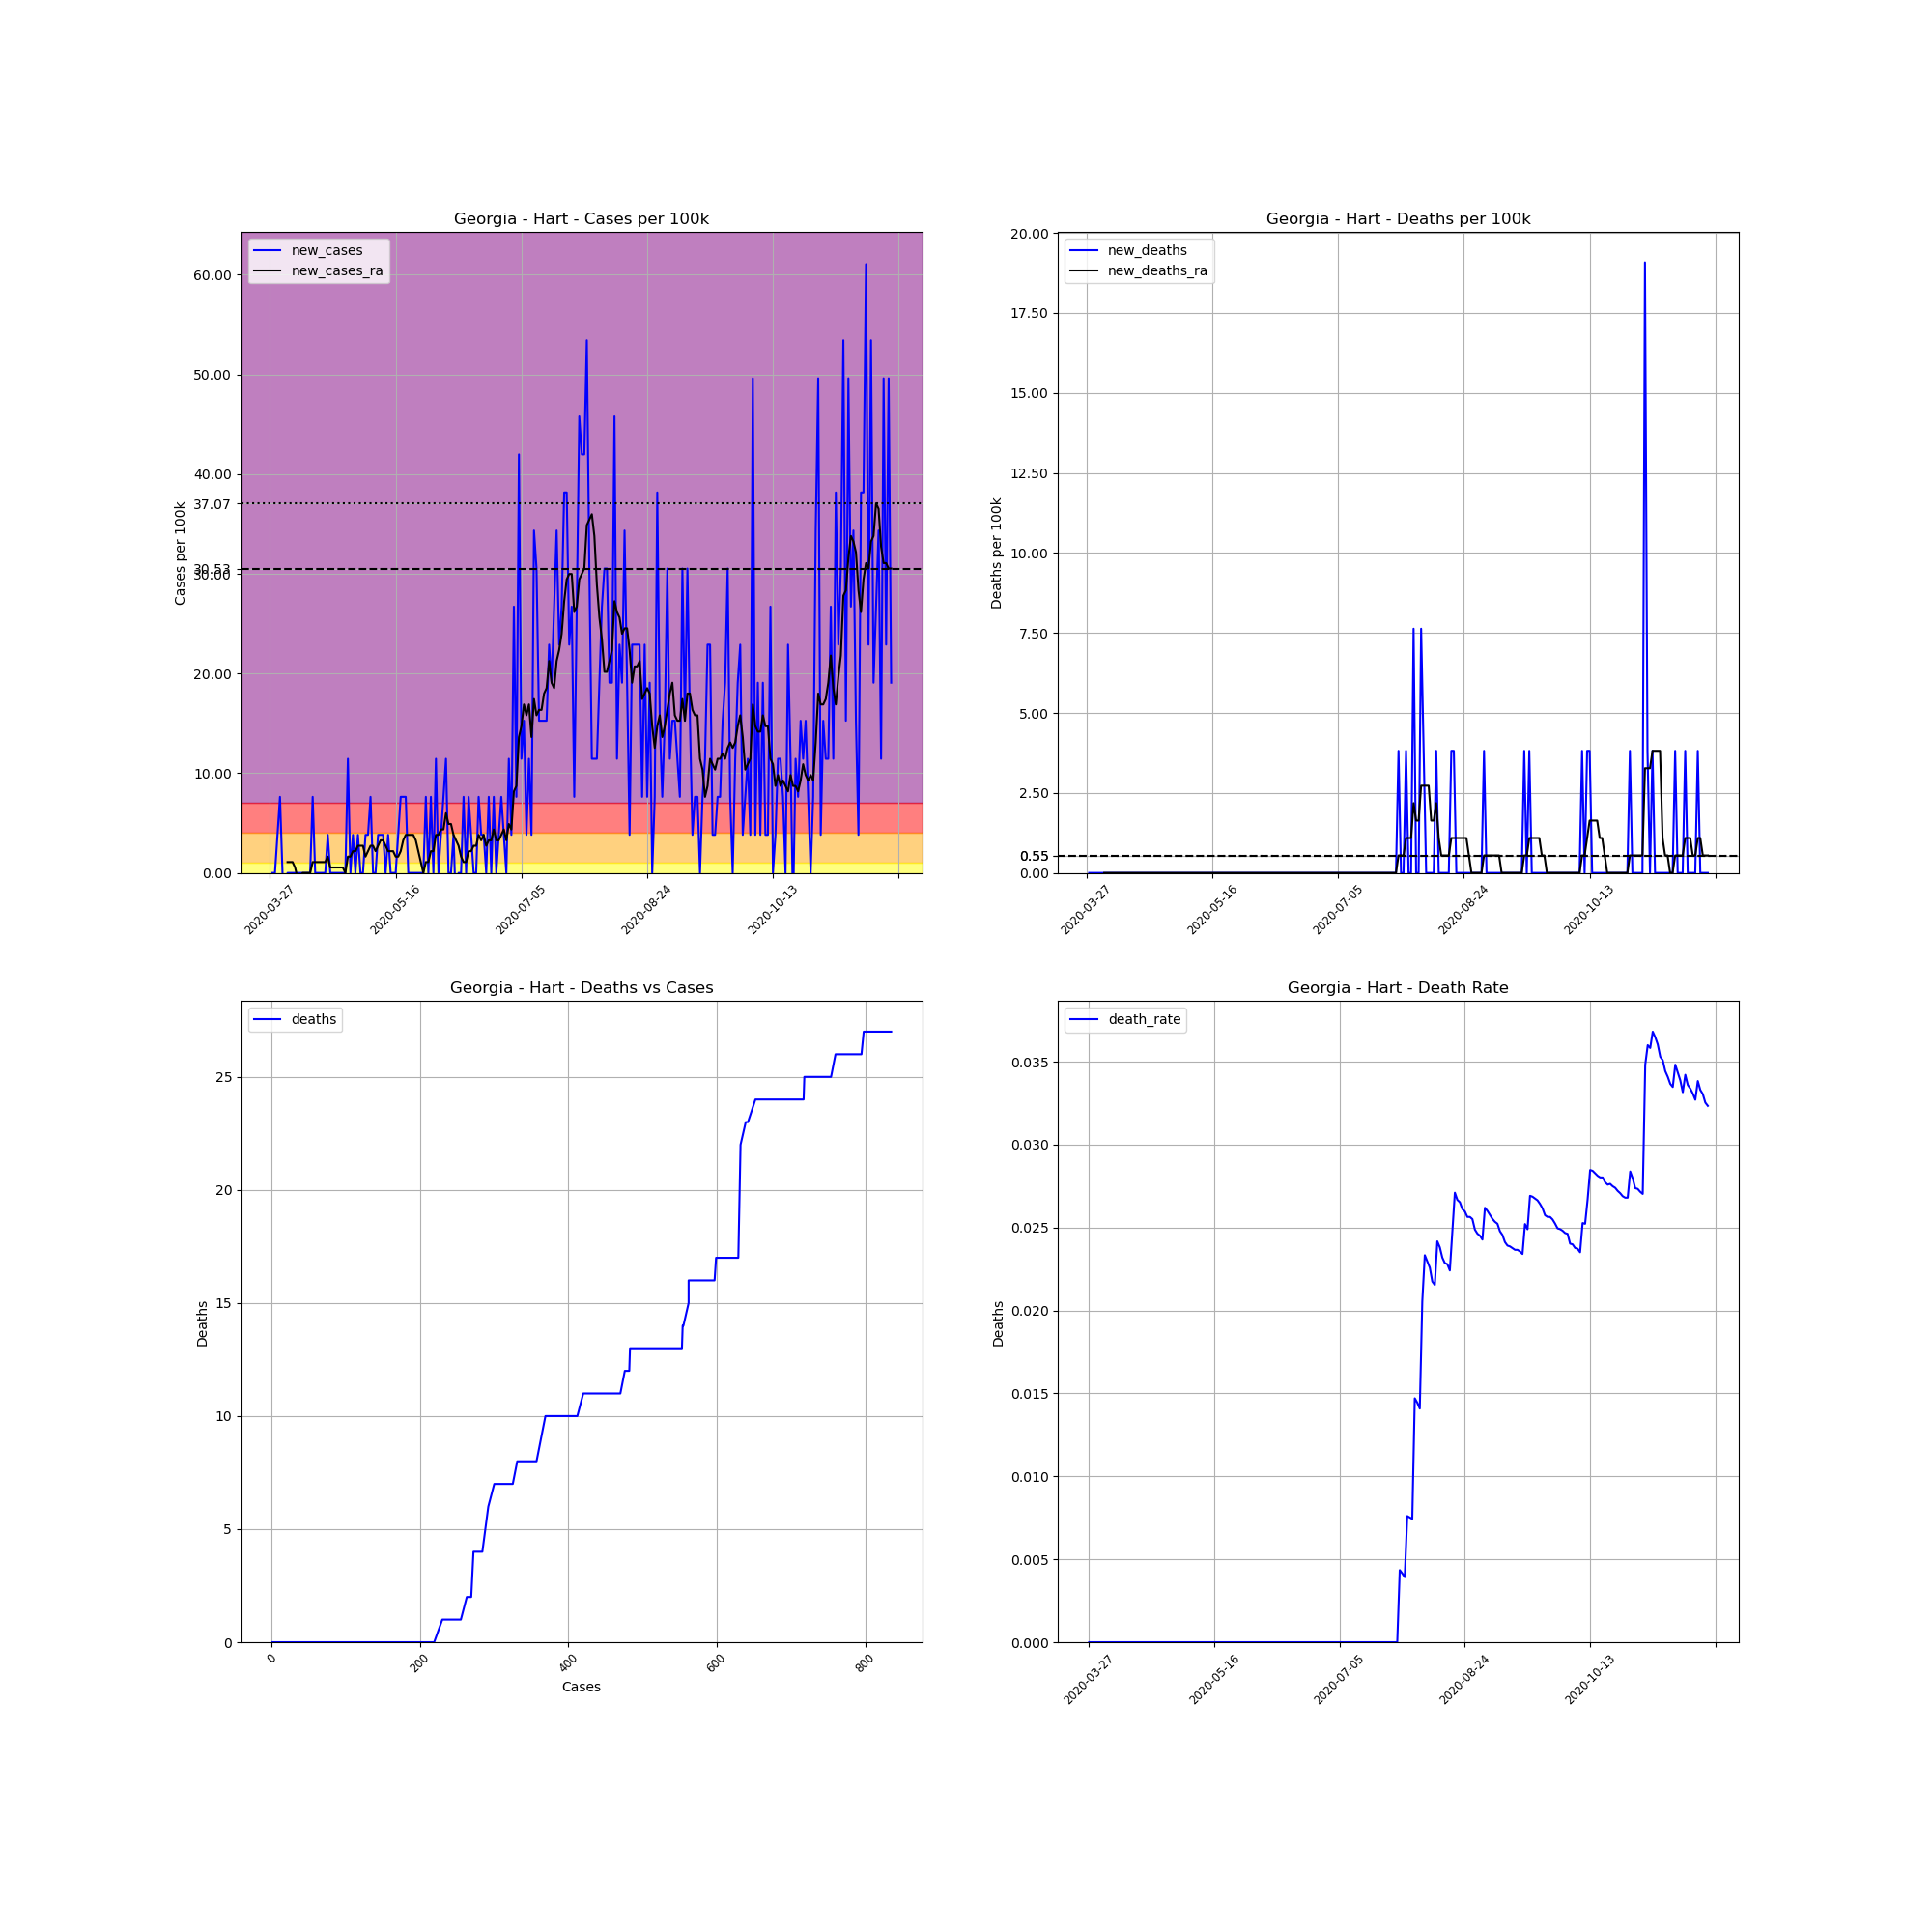

Values plotted in this chart, from the file beside it:
, date, county, state, fips, cases, deaths, COUNTY, STNAME, CTYNAME, POPESTIMATE2019, cases_per_100k, deaths_per_100k, death_rate, new_cases, new_deaths, new_cases_ra, new_deaths_ra
422236, 2020-03-27, Hart, Georgia, 13147, 1, 0.0, 147, Georgia, Hart, 26205, 3.816, 0.0, 0.0, , , , 
422237, 2020-03-28, Hart, Georgia, 13147, 1, 0.0, 147, Georgia, Hart, 26205, 3.816, 0.0, 0.0, 0.0, 0.0, , 
422238, 2020-03-29, Hart, Georgia, 13147, 1, 0.0, 147, Georgia, Hart, 26205, 3.816, 0.0, 0.0, 0.0, 0.0, , 
422239, 2020-03-30, Hart, Georgia, 13147, 2, 0.0, 147, Georgia, Hart, 26205, 7.632, 0.0, 0.0, 3.816, 0.0, , 
422240, 2020-03-31, Hart, Georgia, 13147, 4, 0.0, 147, Georgia, Hart, 26205, 15.26, 0.0, 0.0, 7.632, 0.0, , 
422241, 2020-04-01, Hart, Georgia, 13147, 4, 0.0, 147, Georgia, Hart, 26205, 15.26, 0.0, 0.0, 0.0, 0.0, , 
422242, 2020-04-02, Hart, Georgia, 13147, 3, 0.0, 147, Georgia, Hart, 26205, 11.45, 0.0, 0.0, -3.816, 0.0, , 
422243, 2020-04-03, Hart, Georgia, 13147, 3, 0.0, 147, Georgia, Hart, 26205, 11.45, 0.0, 0.0, 0.0, 0.0, 1.09, 0.0
422244, 2020-04-04, Hart, Georgia, 13147, 3, 0.0, 147, Georgia, Hart, 26205, 11.45, 0.0, 0.0, 0.0, 0.0, 1.09, 0.0
422245, 2020-04-05, Hart, Georgia, 13147, 3, 0.0, 147, Georgia, Hart, 26205, 11.45, 0.0, 0.0, 0.0, 0.0, 1.09, 0.0
422246, 2020-04-06, Hart, Georgia, 13147, 3, 0.0, 147, Georgia, Hart, 26205, 11.45, 0.0, 0.0, 0.0, 0.0, 0.5452, 0.0
422247, 2020-04-07, Hart, Georgia, 13147, 3, 0.0, 147, Georgia, Hart, 26205, 11.45, 0.0, 0.0, 0.0, 0.0, -0.5452, 0.0
422248, 2020-04-08, Hart, Georgia, 13147, 3, 0.0, 147, Georgia, Hart, 26205, 11.45, 0.0, 0.0, 0.0, 0.0, -0.5452, 0.0
422249, 2020-04-09, Hart, Georgia, 13147, 3, 0.0, 147, Georgia, Hart, 26205, 11.45, 0.0, 0.0, 0.0, 0.0, 0.0, 0.0
422250, 2020-04-10, Hart, Georgia, 13147, 3, 0.0, 147, Georgia, Hart, 26205, 11.45, 0.0, 0.0, 0.0, 0.0, 0.0, 0.0
422251, 2020-04-11, Hart, Georgia, 13147, 3, 0.0, 147, Georgia, Hart, 26205, 11.45, 0.0, 0.0, 0.0, 0.0, 0.0, 0.0
422252, 2020-04-12, Hart, Georgia, 13147, 3, 0.0, 147, Georgia, Hart, 26205, 11.45, 0.0, 0.0, 0.0, 0.0, 0.0, 0.0
422253, 2020-04-13, Hart, Georgia, 13147, 5, 0.0, 147, Georgia, Hart, 26205, 19.08, 0.0, 0.0, 7.632, 0.0, 1.09, 0.0
422254, 2020-04-14, Hart, Georgia, 13147, 5, 0.0, 147, Georgia, Hart, 26205, 19.08, 0.0, 0.0, 0.0, 0.0, 1.09, 0.0
422255, 2020-04-15, Hart, Georgia, 13147, 5, 0.0, 147, Georgia, Hart, 26205, 19.08, 0.0, 0.0, 0.0, 0.0, 1.09, 0.0
422256, 2020-04-16, Hart, Georgia, 13147, 5, 0.0, 147, Georgia, Hart, 26205, 19.08, 0.0, 0.0, 0.0, 0.0, 1.09, 0.0
422257, 2020-04-17, Hart, Georgia, 13147, 5, 0.0, 147, Georgia, Hart, 26205, 19.08, 0.0, 0.0, 0.0, 0.0, 1.09, 0.0
422258, 2020-04-18, Hart, Georgia, 13147, 5, 0.0, 147, Georgia, Hart, 26205, 19.08, 0.0, 0.0, 0.0, 0.0, 1.09, 0.0
422259, 2020-04-19, Hart, Georgia, 13147, 6, 0.0, 147, Georgia, Hart, 26205, 22.9, 0.0, 0.0, 3.816, 0.0, 1.635, 0.0
422260, 2020-04-20, Hart, Georgia, 13147, 6, 0.0, 147, Georgia, Hart, 26205, 22.9, 0.0, 0.0, 0.0, 0.0, 0.5452, 0.0
422261, 2020-04-21, Hart, Georgia, 13147, 6, 0.0, 147, Georgia, Hart, 26205, 22.9, 0.0, 0.0, 0.0, 0.0, 0.5452, 0.0
422262, 2020-04-22, Hart, Georgia, 13147, 6, 0.0, 147, Georgia, Hart, 26205, 22.9, 0.0, 0.0, 0.0, 0.0, 0.5452, 0.0
422263, 2020-04-23, Hart, Georgia, 13147, 6, 0.0, 147, Georgia, Hart, 26205, 22.9, 0.0, 0.0, 0.0, 0.0, 0.5452, 0.0
422264, 2020-04-24, Hart, Georgia, 13147, 6, 0.0, 147, Georgia, Hart, 26205, 22.9, 0.0, 0.0, 0.0, 0.0, 0.5452, 0.0
422265, 2020-04-25, Hart, Georgia, 13147, 6, 0.0, 147, Georgia, Hart, 26205, 22.9, 0.0, 0.0, 0.0, 0.0, 0.5452, 0.0
422266, 2020-04-26, Hart, Georgia, 13147, 6, 0.0, 147, Georgia, Hart, 26205, 22.9, 0.0, 0.0, 0.0, 0.0, 0.0, 0.0
422267, 2020-04-27, Hart, Georgia, 13147, 9, 0.0, 147, Georgia, Hart, 26205, 34.34, 0.0, 0.0, 11.45, 0.0, 1.635, 0.0
422268, 2020-04-28, Hart, Georgia, 13147, 9, 0.0, 147, Georgia, Hart, 26205, 34.34, 0.0, 0.0, 0.0, 0.0, 1.635, 0.0
422269, 2020-04-29, Hart, Georgia, 13147, 10, 0.0, 147, Georgia, Hart, 26205, 38.16, 0.0, 0.0, 3.816, 0.0, 2.181, 0.0
422270, 2020-04-30, Hart, Georgia, 13147, 10, 0.0, 147, Georgia, Hart, 26205, 38.16, 0.0, 0.0, 0.0, 0.0, 2.181, 0.0
422271, 2020-05-01, Hart, Georgia, 13147, 11, 0.0, 147, Georgia, Hart, 26205, 41.98, 0.0, 0.0, 3.816, 0.0, 2.726, 0.0
422272, 2020-05-02, Hart, Georgia, 13147, 11, 0.0, 147, Georgia, Hart, 26205, 41.98, 0.0, 0.0, 0.0, 0.0, 2.726, 0.0
422273, 2020-05-03, Hart, Georgia, 13147, 11, 0.0, 147, Georgia, Hart, 26205, 41.98, 0.0, 0.0, 0.0, 0.0, 2.726, 0.0
422274, 2020-05-04, Hart, Georgia, 13147, 12, 0.0, 147, Georgia, Hart, 26205, 45.79, 0.0, 0.0, 3.816, 0.0, 1.635, 0.0
422275, 2020-05-05, Hart, Georgia, 13147, 13, 0.0, 147, Georgia, Hart, 26205, 49.61, 0.0, 0.0, 3.816, 0.0, 2.181, 0.0
422276, 2020-05-06, Hart, Georgia, 13147, 15, 0.0, 147, Georgia, Hart, 26205, 57.24, 0.0, 0.0, 7.632, 0.0, 2.726, 0.0
422277, 2020-05-07, Hart, Georgia, 13147, 15, 0.0, 147, Georgia, Hart, 26205, 57.24, 0.0, 0.0, 0.0, 0.0, 2.726, 0.0
422278, 2020-05-08, Hart, Georgia, 13147, 15, 0.0, 147, Georgia, Hart, 26205, 57.24, 0.0, 0.0, 0.0, 0.0, 2.181, 0.0
422279, 2020-05-09, Hart, Georgia, 13147, 16, 0.0, 147, Georgia, Hart, 26205, 61.06, 0.0, 0.0, 3.816, 0.0, 2.726, 0.0
422280, 2020-05-10, Hart, Georgia, 13147, 17, 0.0, 147, Georgia, Hart, 26205, 64.87, 0.0, 0.0, 3.816, 0.0, 3.271, 0.0
422281, 2020-05-11, Hart, Georgia, 13147, 18, 0.0, 147, Georgia, Hart, 26205, 68.69, 0.0, 0.0, 3.816, 0.0, 3.271, 0.0
422282, 2020-05-12, Hart, Georgia, 13147, 18, 0.0, 147, Georgia, Hart, 26205, 68.69, 0.0, 0.0, 0.0, 0.0, 2.726, 0.0
422283, 2020-05-13, Hart, Georgia, 13147, 19, 0.0, 147, Georgia, Hart, 26205, 72.51, 0.0, 0.0, 3.816, 0.0, 2.181, 0.0
422284, 2020-05-14, Hart, Georgia, 13147, 19, 0.0, 147, Georgia, Hart, 26205, 72.51, 0.0, 0.0, 0.0, 0.0, 2.181, 0.0
422285, 2020-05-15, Hart, Georgia, 13147, 19, 0.0, 147, Georgia, Hart, 26205, 72.51, 0.0, 0.0, 0.0, 0.0, 2.181, 0.0
422286, 2020-05-16, Hart, Georgia, 13147, 19, 0.0, 147, Georgia, Hart, 26205, 72.51, 0.0, 0.0, 0.0, 0.0, 1.635, 0.0
422287, 2020-05-17, Hart, Georgia, 13147, 20, 0.0, 147, Georgia, Hart, 26205, 76.32, 0.0, 0.0, 3.816, 0.0, 1.635, 0.0
422288, 2020-05-18, Hart, Georgia, 13147, 22, 0.0, 147, Georgia, Hart, 26205, 83.95, 0.0, 0.0, 7.632, 0.0, 2.181, 0.0
422289, 2020-05-19, Hart, Georgia, 13147, 24, 0.0, 147, Georgia, Hart, 26205, 91.59, 0.0, 0.0, 7.632, 0.0, 3.271, 0.0
422290, 2020-05-20, Hart, Georgia, 13147, 26, 0.0, 147, Georgia, Hart, 26205, 99.22, 0.0, 0.0, 7.632, 0.0, 3.816, 0.0
422291, 2020-05-21, Hart, Georgia, 13147, 26, 0.0, 147, Georgia, Hart, 26205, 99.22, 0.0, 0.0, 0.0, 0.0, 3.816, 0.0
422292, 2020-05-22, Hart, Georgia, 13147, 26, 0.0, 147, Georgia, Hart, 26205, 99.22, 0.0, 0.0, 0.0, 0.0, 3.816, 0.0
422293, 2020-05-23, Hart, Georgia, 13147, 26, 0.0, 147, Georgia, Hart, 26205, 99.22, 0.0, 0.0, 0.0, 0.0, 3.816, 0.0
422294, 2020-05-24, Hart, Georgia, 13147, 26, 0.0, 147, Georgia, Hart, 26205, 99.22, 0.0, 0.0, 0.0, 0.0, 3.271, 0.0
422295, 2020-05-25, Hart, Georgia, 13147, 26, 0.0, 147, Georgia, Hart, 26205, 99.22, 0.0, 0.0, 0.0, 0.0, 2.181, 0.0
... 188 more rows
